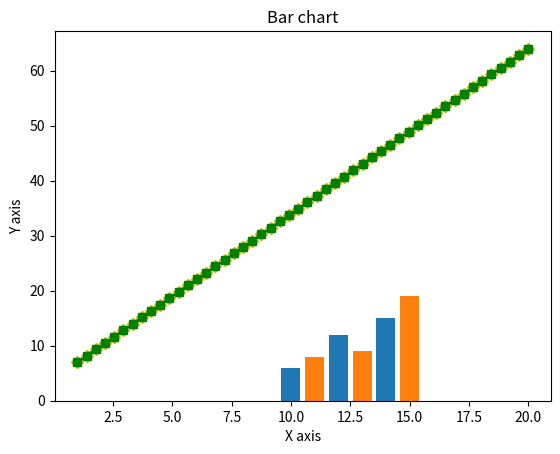

Write the Python code that produced this figure. (Note: this script raises an exception after producing the figure.)
# -*- coding: utf-8 -*-
"""
Created on Tue Dec 18 17:56:35 2018

@author: KarthikM
"""

import matplotlib.pyplot as plt
import numpy as np

m=3
c=4
x=np.linspace(1,20)

y = m*x +c

plt.title('Visualisation Example')
plt.xlabel('X axis')
plt.ylabel('Y axis')
plt.plot(x,y)
plt.show()




plt.title('Visualisation Example')
plt.xlabel('X axis')
plt.ylabel('Y axis')
plt.plot(x,y,'--')
plt.show()


plt.title('Visualisation Example')
plt.xlabel('X axis')
plt.ylabel('Y axis')
plt.plot(x,y,'.-')
plt.show()



plt.title('Visualisation Example')
plt.xlabel('X axis')
plt.ylabel('Y axis')
plt.plot(x,y,'.')
plt.show()

opt = ['--','.','-','.-','|','p','D','1','2','s']
color1 = ['r','g','y','b','r','g','y','b','r','g','y']

for i in range(len(opt)):
    m=3
    c=4
    x=np.linspace(1,20)
    y = m*x +c
    plt.title('Visualisation Example')
    plt.xlabel('X axis')
    plt.ylabel('Y axis')
    plt.plot(x,y,opt[i],color=color1[i])
    plt.show()


x = [10,12,14]
y = [6,12,15]

x1 = [11,13,15]
y1 = [8,9,19]


plt.bar(x,y,align='center')
plt.bar(x1,y1,align='center')

plt.title('Bar chart')
plt.xlabel('X axis')
plt.label('Y axis')
plt.show()















































